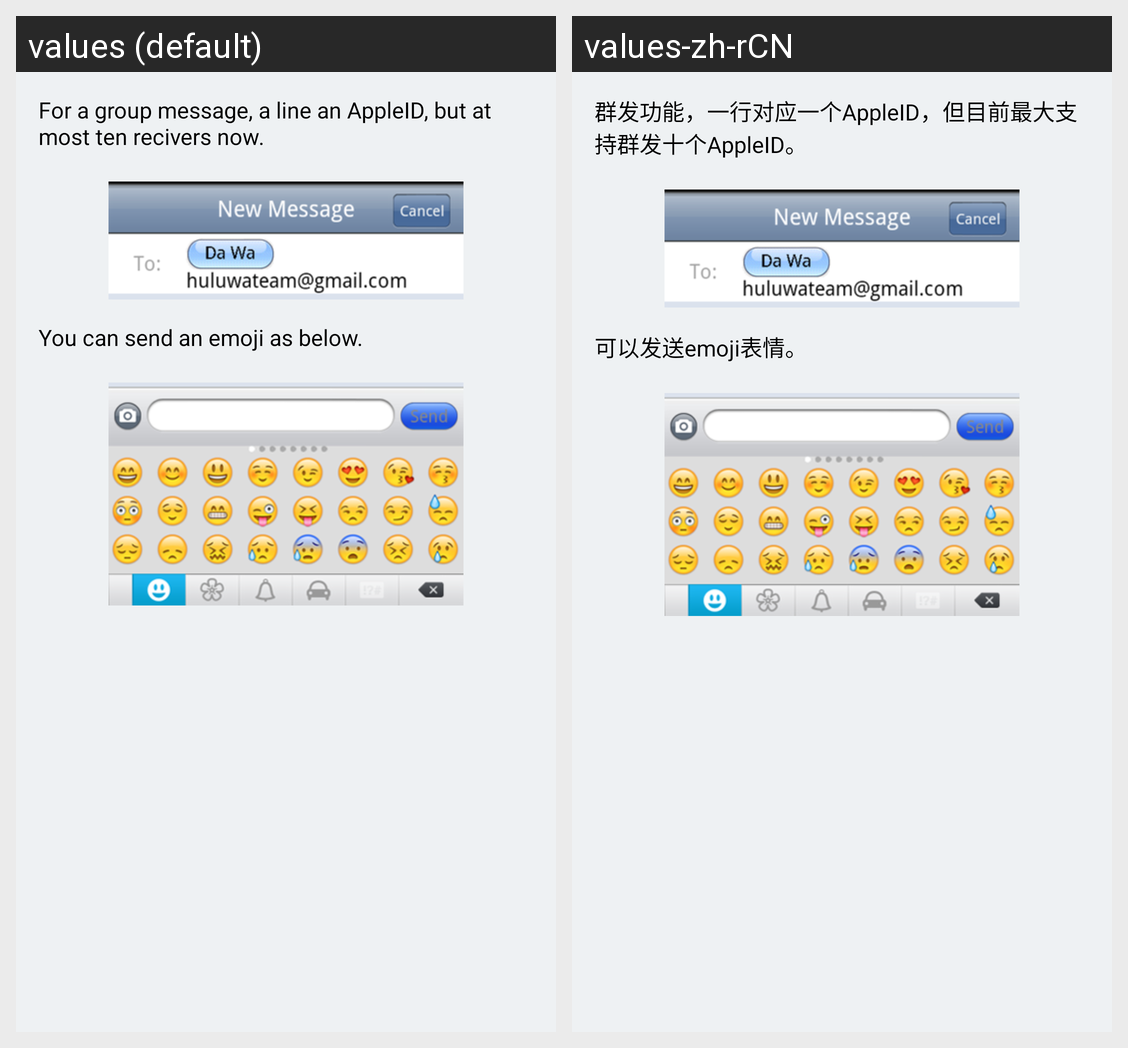

This grid shows one Android layout under two languages. Give, for every string resource on the screen, its name, the default text and each shown locale's text.
Android screen res/layout/help_page2.xml rendered under 2 locales, left to right: values (default), values-zh-rCN. Device: Nexus 5 (rendered at 1080×1920; each locale shown at half size, 540×960, under a caption strip naming it); theme AppTheme.
Strings drawn on this screen, with the default value and each locale's value (text and hints the layout hard-codes, and strings that could not be matched under every locale, appear in the picture but are not listed):

introduce_groupmessage
  values: For a group message, a line an AppleID, but at most ten recivers now.
  values-zh-rCN: 群发功能，一行对应一个AppleID，但目前最大支持群发十个AppleID。

introduce_emoji
  values: You can send an emoji as below.
  values-zh-rCN: 可以发送emoji表情。
